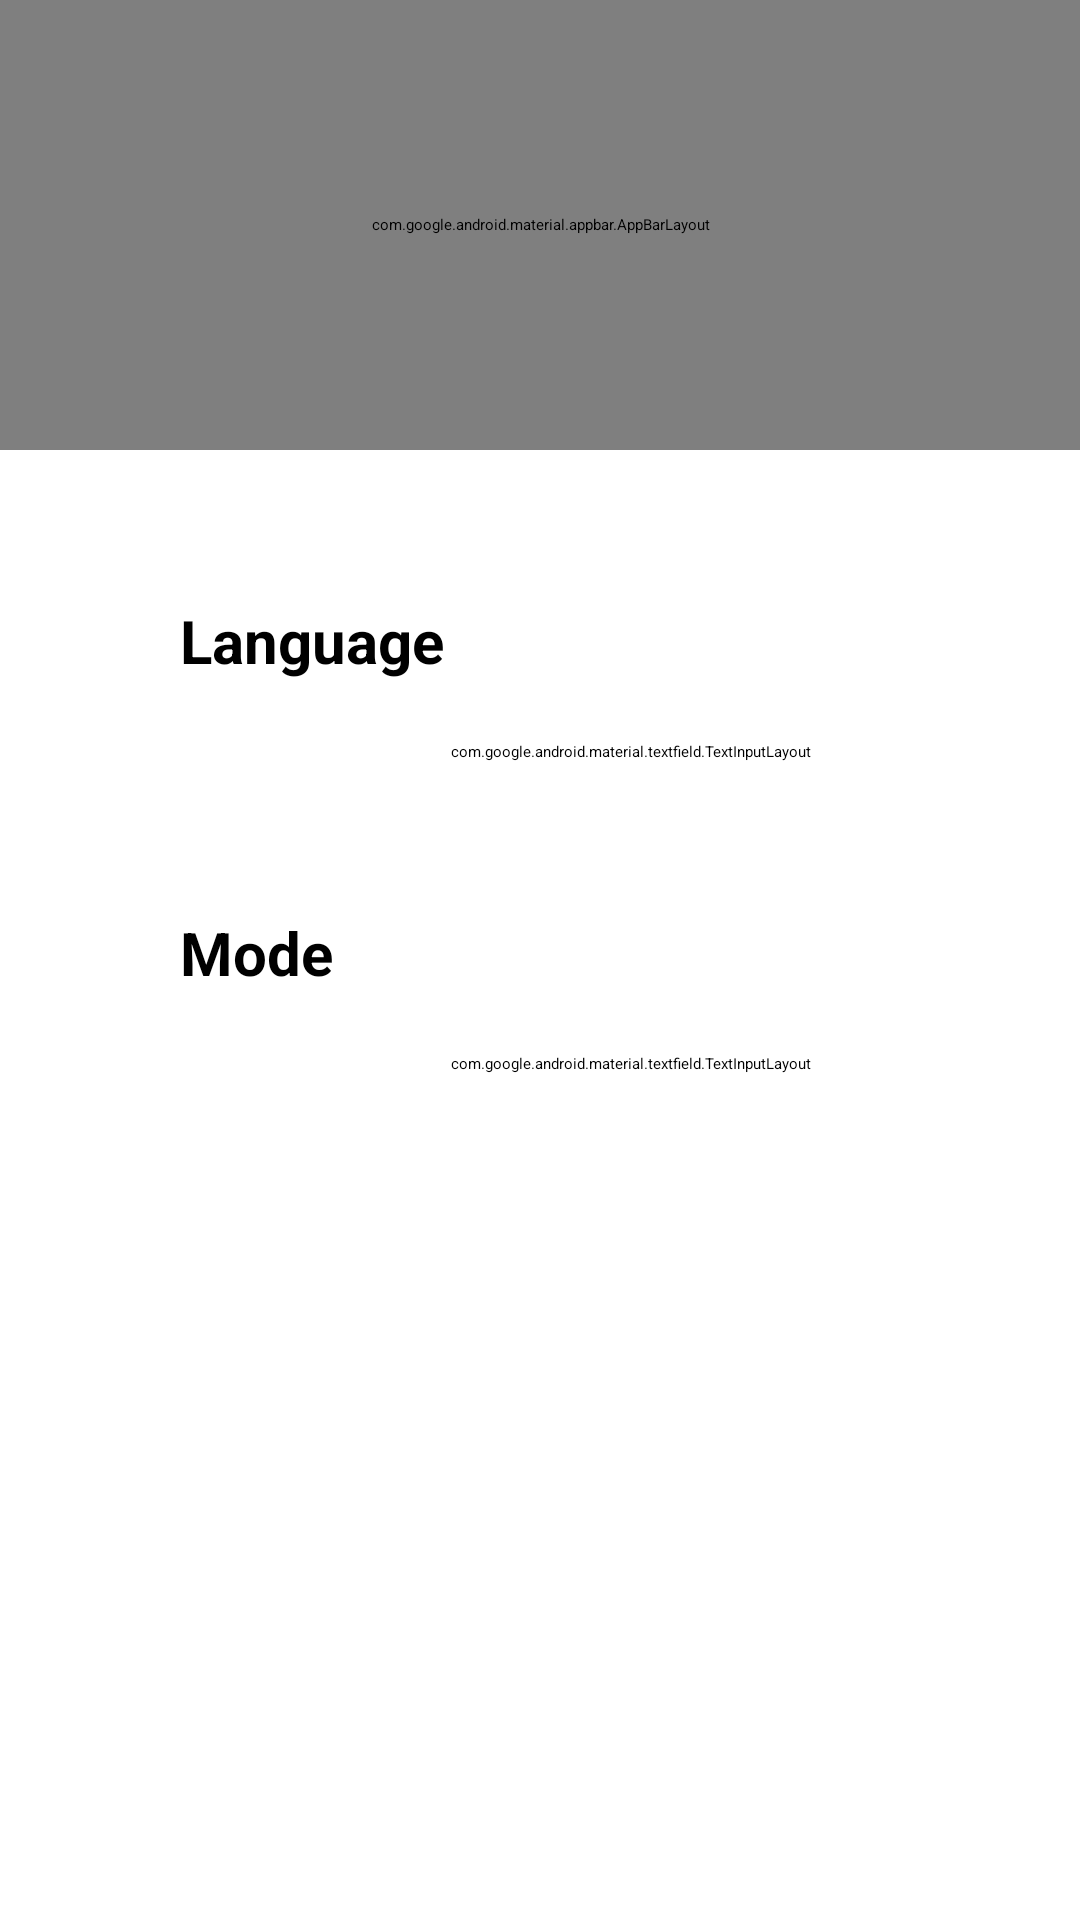

Produce the Android XML layout that renders to this screen, including the resource entries it uses.
<!-- AndroidManifest.xml: application theme Theme.ToDo -->
<!-- res/layout/settings_fragment.xml -->
<?xml version="1.0" encoding="utf-8"?>
<androidx.constraintlayout.widget.ConstraintLayout xmlns:android="http://schemas.android.com/apk/res/android"
    android:layout_width="match_parent"
    android:layout_height="match_parent"
    android:background="@color/backGroundColor"
    xmlns:app="http://schemas.android.com/apk/res-auto">

    <com.google.android.material.appbar.AppBarLayout
        android:id="@+id/settingbar"
        android:layout_width="match_parent"
        android:layout_height="150dp"
        app:layout_constraintTop_toTopOf="parent"
        app:layout_constraintStart_toStartOf="parent"
        app:layout_constraintEnd_toEndOf="parent">

        <TextView
            android:id="@+id/setting"
            android:layout_width="wrap_content"
            android:layout_height="wrap_content"
            android:layout_marginStart="50dp"
            android:layout_marginVertical="50dp"
            android:text="Setting"
            android:textColor="@color/white"
            android:textSize="30sp"
            android:textStyle="bold"
            />
    </com.google.android.material.appbar.AppBarLayout>

    <androidx.constraintlayout.widget.Guideline
        android:id="@+id/verticalline"
        android:layout_width="wrap_content"
        android:layout_height="wrap_content"
        app:layout_constraintGuide_begin="60dp"
        android:orientation="vertical"
        />
    <TextView
        android:id="@+id/language"
        android:layout_width="wrap_content"
        android:layout_height="wrap_content"
        android:text="Language"
        android:textColor="@color/black"
        android:textStyle="bold"
        android:textSize="20sp"
        android:layout_marginTop="50dp"
        app:layout_constraintTop_toBottomOf="@id/settingbar"
        app:layout_constraintStart_toStartOf="@id/verticalline"
        />

    <com.google.android.material.textfield.TextInputLayout
        android:id="@+id/language_spinner"
        style="@style/Widget.MaterialComponents.TextInputLayout.FilledBox.ExposedDropdownMenu"
        android:layout_width="300dp"
        android:layout_height="wrap_content"
        android:backgroundTint="@color/white"
        android:hint="English"
        android:layout_marginTop="20dp"
        app:layout_constraintStart_toStartOf="@id/verticalline"
        app:layout_constraintTop_toBottomOf="@id/language">

        <AutoCompleteTextView
            android:layout_width="match_parent"
            android:layout_height="wrap_content"
            android:inputType="none"
            android:backgroundTint="@color/white"
            />

    </com.google.android.material.textfield.TextInputLayout>

    <TextView
        android:id="@+id/mode"
        android:layout_width="wrap_content"
        android:layout_height="wrap_content"
        android:text="Mode"
        android:textColor="@color/black"
        android:textStyle="bold"
        android:textSize="20sp"
        android:layout_marginTop="50dp"
        app:layout_constraintTop_toBottomOf="@id/language_spinner"
        app:layout_constraintStart_toStartOf="@id/verticalline"
        />

    <com.google.android.material.textfield.TextInputLayout
        android:id="@+id/mode_spinner"
        style="@style/Widget.MaterialComponents.TextInputLayout.FilledBox.ExposedDropdownMenu"
        android:layout_width="300dp"
        android:layout_height="wrap_content"
        android:backgroundTint="@color/white"
        android:hint="Mode"
        android:layout_marginTop="20dp"
        app:layout_constraintStart_toStartOf="@id/verticalline"
        app:layout_constraintTop_toBottomOf="@id/mode">

        <AutoCompleteTextView
            android:layout_width="match_parent"
            android:layout_height="wrap_content"
            android:inputType="none"
            android:backgroundTint="@color/white"
            />

    </com.google.android.material.textfield.TextInputLayout>

</androidx.constraintlayout.widget.ConstraintLayout>
<!-- resources referenced by this layout -->
<resources>
  <style name="Theme.ToDo" parent="Theme.MaterialComponents.DayNight.NoActionBar">
          
          <item name="colorPrimary">@color/primaryColor</item>
          <item name="colorPrimaryVariant">@color/primaryColorDark</item>
          <item name="colorOnPrimary">@color/white</item>
          
          <item name="colorSecondary">@color/primaryColor</item>
          <item name="colorSecondaryVariant">@color/primaryColorDark</item>
          <item name="colorOnSecondary">@color/white</item>
          
          <item name="android:statusBarColor" tools:targetApi="l">?attr/colorPrimaryVariant</item>
          
      </style>
  <!-- not gathered from this repository: default colours our renderer supplied (Android Studio template values) -->
  <color name="black">#FF000000</color>
  <color name="white">#FFFFFFFF</color>
</resources>
